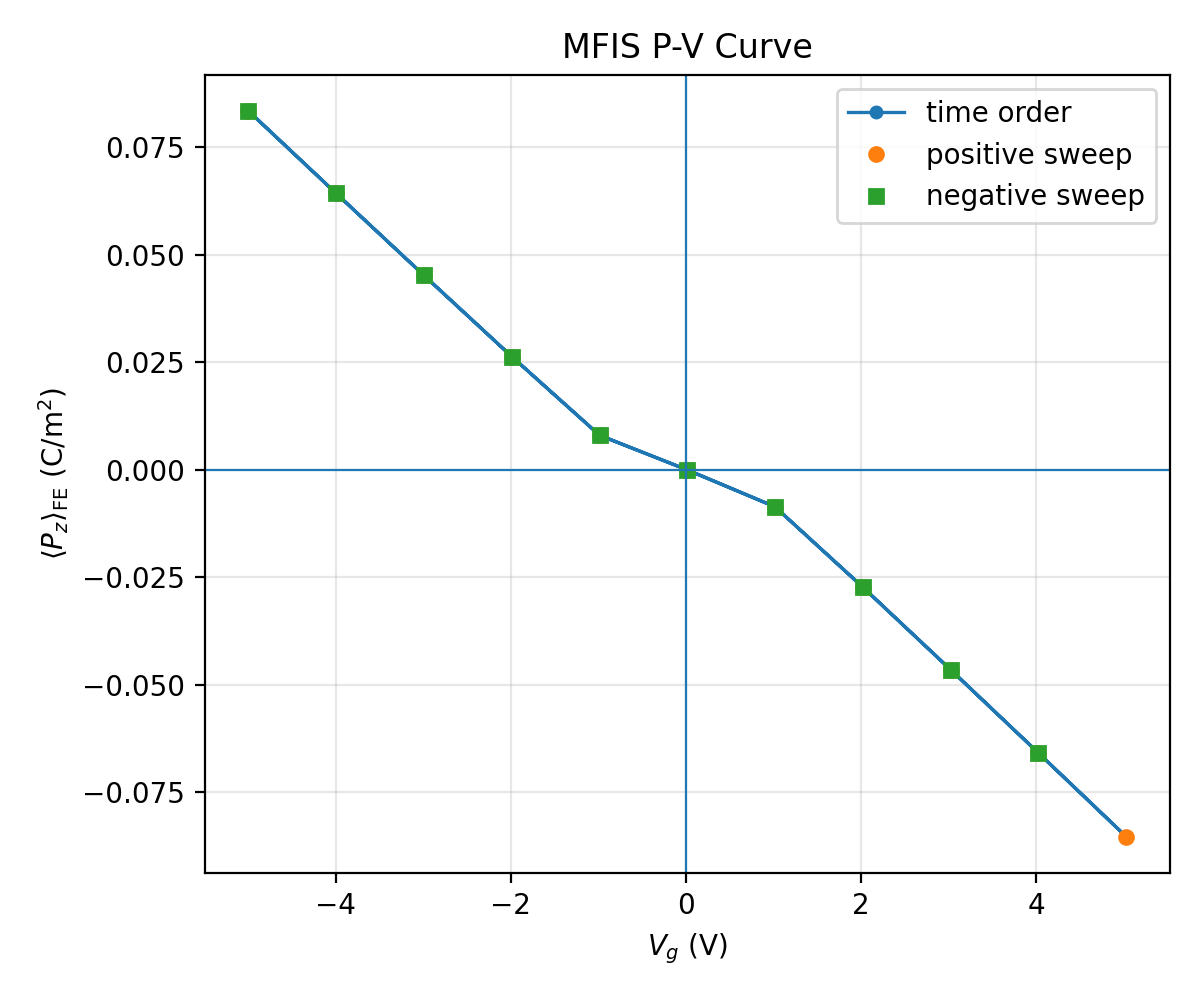

The file beside this chart, header and first rows:
plotfile, step, P_mean, P_min, P_max, P_std, Vg_mean, Vg_min, Vg_max, Vg_std, Nx, Ny, Nz, num_FE_cells, sweep_direction
plt00000217, 217, 0.08339, 0.05389, 0.08736, 0.007991, -4.996, -4.996, -4.996, 3.843288438360838e-07, 64, 64, 59, 65536, 0.0
plt00000403, 403, 0.06421, 0.04149, 0.06726, 0.006153, -3.993, -3.993, -3.993, 1.6402859732420363e-08, 64, 64, 59, 65536, 1.0
plt00000593, 593, 0.04515, 0.02917, 0.04729, 0.004326, -2.991, -2.991, -2.991, 7.272261897682746e-10, 64, 64, 59, 65536, 1.0
plt00000788, 788, 0.02628, 0.01698, 0.02753, 0.002519, -1.988, -1.988, -1.988, 3.118432165630859e-11, 64, 64, 59, 65536, 1.0
plt00000990, 990, 0.007987, 0.005161, 0.008366, 0.0007653, -0.9856, -0.9856, -0.9856, 1.2254777375040826e-12, 64, 64, 59, 65536, 1.0
plt00001175, 1175, -5.599125195631962e-05, -5.8653649157206744e-05, -3.6181853841372224e-05, 5.365338965510894e-06, 0.0155, 0.0155, 0.0155, 6.369306430264325e-14, 64, 64, 59, 65536, 1.0
plt00001365, 1365, -0.008624, -0.009034, -0.005573, 0.0008264, 1.017, 1.017, 1.017, 4.262898612829093e-15, 64, 64, 59, 65536, 1.0
plt00001561, 1561, -0.02729, -0.02859, -0.01764, 0.002615, 2.019, 2.019, 2.019, 2.2023310314175786e-15, 64, 64, 59, 65536, 1.0
plt00001752, 1752, -0.04648, -0.04869, -0.03004, 0.004454, 3.022, 3.022, 3.022, 1.8054356571964866e-14, 64, 64, 59, 65536, 1.0
plt00001938, 1938, -0.06583, -0.06896, -0.04254, 0.006309, 4.024, 4.024, 4.024, 8.844255701407002e-14, 64, 64, 59, 65536, 1.0
plt00002121, 2121, -0.08529, -0.08935, -0.05512, 0.008173, 5.027, 5.027, 5.027, 1.1054945072275866e-14, 64, 64, 59, 65536, 1.0
plt00002307, 2307, -0.06583, -0.06896, -0.04254, 0.006309, 4.024, 4.024, 4.024, 7.805215293597375e-14, 64, 64, 59, 65536, -1.0
plt00002498, 2498, -0.04648, -0.04869, -0.03004, 0.004454, 3.022, 3.022, 3.022, 8.989725445426999e-14, 64, 64, 59, 65536, -1.0
plt00002695, 2695, -0.02729, -0.02859, -0.01764, 0.002615, 2.019, 2.019, 2.019, 9.61481343191782e-16, 64, 64, 59, 65536, -1.0
plt00002898, 2898, -0.008624, -0.009034, -0.005573, 0.0008264, 1.017, 1.017, 1.017, 3.8459253727671276e-16, 64, 64, 59, 65536, -1.0
plt00003083, 3083, -5.599211037152738e-05, -5.8654098194658606e-05, -3.618208123379395e-05, 5.3655210987354726e-06, 0.0155, 0.0155, 0.0155, 7.324265164105265e-17, 64, 64, 59, 65536, -1.0
plt00003271, 3271, 0.007987, 0.005161, 0.008366, 0.0007653, -0.9856, -0.9856, -0.9856, 8.953055583732112e-16, 64, 64, 59, 65536, -1.0
plt00003466, 3466, 0.02628, 0.01698, 0.02753, 0.002519, -1.988, -1.988, -1.988, 1.448886242291597e-14, 64, 64, 59, 65536, -1.0
plt00003655, 3655, 0.04515, 0.02917, 0.04729, 0.004326, -2.991, -2.991, -2.991, 1.3728885226609751e-14, 64, 64, 59, 65536, -1.0
plt00003840, 3840, 0.06421, 0.04149, 0.06726, 0.006153, -3.993, -3.993, -3.993, 4.125042574889392e-15, 64, 64, 59, 65536, -1.0
plt00004022, 4022, 0.08339, 0.05389, 0.08735, 0.007991, -4.996, -4.996, -4.996, 5.592042499930296e-15, 64, 64, 59, 65536, -1.0
